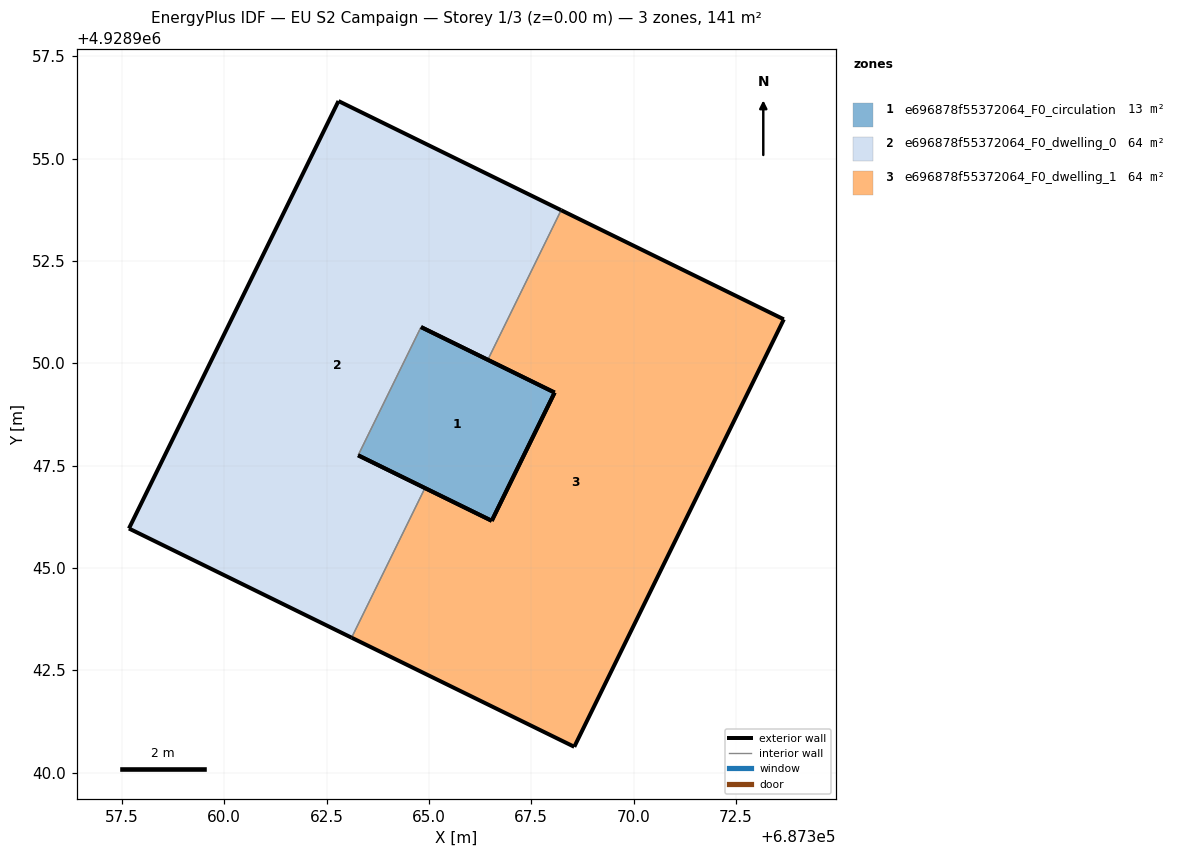
=== STOREY PLAN SPEC (per zone: floor XY polygon, exterior-wall plan segments, windows/doors) ===
zone 1: e696878f55372064_F0_circulation  (12.7 m²)
  floor: (687366.54, 4928946.15) (687368.07, 4928949.29) (687364.81, 4928950.89) (687363.27, 4928947.75)
  exterior wall: (687364.81, 4928950.89) – (687368.07, 4928949.29)  [3.6 m]
  exterior wall: (687366.54, 4928946.15) – (687363.27, 4928947.75)  [3.6 m]
  exterior wall: (687368.07, 4928949.29) – (687366.54, 4928946.15)  [3.5 m]
  interior walls: 1
zone 2: e696878f55372064_F0_dwelling_0  (64.1 m²)
  floor: (687364.90, 4928946.95) (687363.27, 4928947.75) (687364.81, 4928950.89) (687366.44, 4928950.09) (687368.23, 4928953.74) (687362.79, 4928956.41) (687357.67, 4928945.97) (687363.11, 4928943.30)
  exterior wall: (687366.44, 4928950.09) – (687364.81, 4928950.89)  [1.8 m]
  exterior wall: (687363.27, 4928947.75) – (687364.90, 4928946.95)  [1.8 m]
  exterior wall: (687363.11, 4928943.30) – (687357.67, 4928945.97)  [6.1 m]
  exterior wall: (687357.67, 4928945.97) – (687362.79, 4928956.41)  [11.6 m]
  exterior wall: (687362.79, 4928956.41) – (687368.23, 4928953.74)  [6.1 m]
  interior walls: 3
zone 3: e696878f55372064_F0_dwelling_1  (64.1 m²)
  floor: (687368.55, 4928940.63) (687373.67, 4928951.08) (687368.23, 4928953.74) (687366.44, 4928950.09) (687368.07, 4928949.29) (687366.54, 4928946.15) (687364.90, 4928946.95) (687363.11, 4928943.30)
  exterior wall: (687368.55, 4928940.63) – (687363.11, 4928943.30)  [6.1 m]
  exterior wall: (687364.90, 4928946.95) – (687366.54, 4928946.15)  [1.8 m]
  exterior wall: (687368.07, 4928949.29) – (687366.44, 4928950.09)  [1.8 m]
  exterior wall: (687368.23, 4928953.74) – (687373.67, 4928951.08)  [6.1 m]
  exterior wall: (687373.67, 4928951.08) – (687368.55, 4928940.63)  [11.6 m]
  exterior wall: (687366.53, 4928946.15) – (687368.07, 4928949.29)  [3.5 m]
  interior walls: 2

=== DERIVED (storey summary) ===
Building: EU S2 Campaign
Storey: 1 of 3  (floor level z = 0.00 m)
Storey gross floor area: 140.9 m²
Zones on this storey: 3
  - e696878f55372064_F0_circulation: floor 12.7 m²; exterior wall 10.8 m (32.3 m²); WWR 0.0%
  - e696878f55372064_F0_dwelling_0: floor 64.1 m²; exterior wall 27.4 m (82.1 m²); WWR 0.0%
  - e696878f55372064_F0_dwelling_1: floor 64.1 m²; exterior wall 30.9 m (92.6 m²); WWR 0.0%
Zone adjacency (shared interzone walls):
  - e696878f55372064_F0_circulation ↔ e696878f55372064_F0_dwelling_0
  - e696878f55372064_F0_dwelling_0 ↔ e696878f55372064_F0_dwelling_1